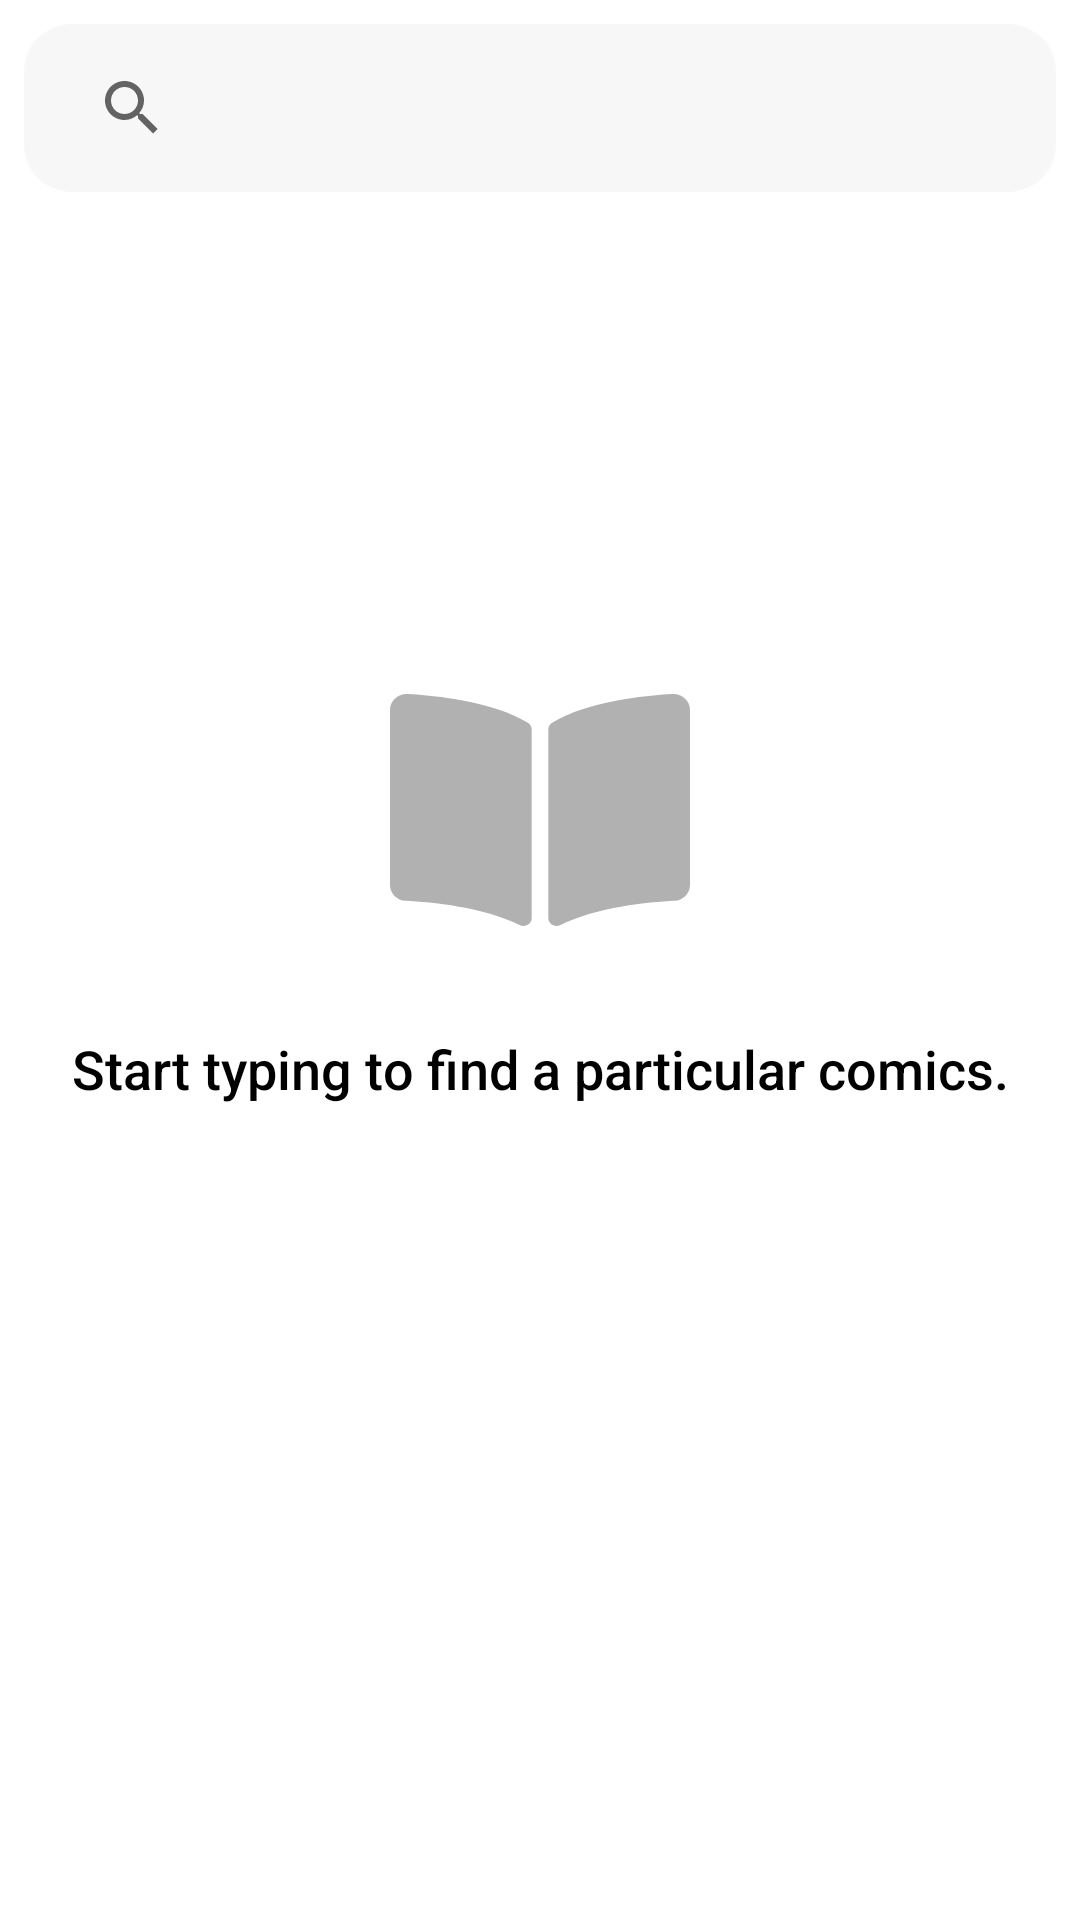

Android layout source for this screen:
<!-- AndroidManifest.xml: application theme Theme.InternApp -->
<!-- res/layout/search_fragment.xml -->
<?xml version="1.0" encoding="utf-8"?>
<layout xmlns:android="http://schemas.android.com/apk/res/android"
    xmlns:app="http://schemas.android.com/apk/res-auto"
    xmlns:tools="http://schemas.android.com/tools">

    <data>

        <variable
            name="viewModel"
            type="com.example.internapp.MainViewModel" />
    </data>

    <androidx.constraintlayout.widget.ConstraintLayout
        android:id="@+id/constraintTop"
        android:layout_width="match_parent"
        android:layout_height="match_parent"
        android:background="@color/white"
        android:padding="8dp">

        <SearchView
            android:id="@+id/svComicSearch"
            style="@style/Widget.AppCompat.Light.SearchView"
            android:layout_width="match_parent"
            android:layout_height="?attr/actionBarSize"
            android:background="@drawable/rounded_background"
            android:iconifiedByDefault="false"
            android:padding="4dp"
            android:queryBackground="@null"
            app:layout_constraintEnd_toEndOf="parent"
            app:layout_constraintStart_toStartOf="parent"
            app:layout_constraintTop_toTopOf="parent" />

        <androidx.recyclerview.widget.RecyclerView
            android:id="@+id/rvComicSearchView"
            android:layout_width="match_parent"
            android:layout_height="match_parent"
            android:layout_marginTop="?attr/actionBarSize"
            android:layout_marginBottom="16dp"
            android:background="@color/white"
            android:paddingBottom="?attr/actionBarSize"
            app:layoutManager="androidx.recyclerview.widget.GridLayoutManager"
            app:layout_constraintEnd_toEndOf="parent"
            app:layout_constraintStart_toStartOf="parent"
            app:layout_constraintTop_toBottomOf="@+id/svComicSearch"
            tools:itemCount="10"
            tools:listitem="@layout/comic_item" />

        <ImageView
            android:id="@+id/imgState"
            android:layout_width="@dimen/progress_bar_dimen"
            android:layout_height="@dimen/progress_bar_dimen"
            android:layout_marginBottom="100dp"
            android:src="@drawable/book_open_icon"
            app:layout_constraintBottom_toBottomOf="parent"
            app:layout_constraintEnd_toEndOf="parent"
            app:layout_constraintStart_toStartOf="parent"
            app:layout_constraintTop_toTopOf="parent" />

        <TextView
            android:id="@+id/tvInfo"
            android:layout_width="wrap_content"
            android:layout_height="wrap_content"
            android:layout_marginTop="24dp"
            android:fontFamily="sans-serif-medium"
            android:gravity="center_horizontal"
            android:lineSpacingExtra="0sp"
            android:text="@string/search_start"
            android:textColor="@color/black"
            android:textSize="18sp"
            android:textStyle="normal"
            app:layout_constraintEnd_toEndOf="parent"
            app:layout_constraintStart_toStartOf="parent"
            app:layout_constraintTop_toBottomOf="@+id/imgState"
            tools:text="Start typing to find a particular comics." />

        <ProgressBar
            android:id="@+id/pbSearch"
            android:layout_width="@dimen/progress_bar_dimen"
            android:layout_height="@dimen/progress_bar_dimen"
            android:theme="@style/ProgressBarStyle"
            android:visibility="gone"
            app:layout_constraintBottom_toBottomOf="parent"
            app:layout_constraintEnd_toEndOf="parent"
            app:layout_constraintStart_toStartOf="parent"
            app:layout_constraintTop_toTopOf="parent" />
    </androidx.constraintlayout.widget.ConstraintLayout>
</layout>
<!-- res/layout/comic_item.xml (included above) -->
<?xml version="1.0" encoding="utf-8"?>
<layout>

    <androidx.cardview.widget.CardView xmlns:android="http://schemas.android.com/apk/res/android"
        xmlns:app="http://schemas.android.com/apk/res-auto"
        xmlns:tools="http://schemas.android.com/tools"
        android:layout_width="match_parent"
        android:layout_height="wrap_content"
        android:layout_marginHorizontal="16dp"
        android:layout_marginVertical="8dp"
        android:background="@color/white"
        app:cardCornerRadius="8dp">

        <androidx.constraintlayout.widget.ConstraintLayout
            android:id="@+id/comicConstraint"
            android:layout_width="match_parent"
            android:layout_height="174dp"
            android:paddingEnd="9dp"
            android:paddingRight="9dp">

            <ImageView
                android:id="@+id/comic_item_imageView"
                android:layout_width="115dp"
                android:layout_height="174dp"
                android:layout_marginRight="8dp"
                android:contentDescription="@string/details"
                app:layout_constraintBottom_toBottomOf="parent"
                app:layout_constraintStart_toStartOf="parent"
                app:layout_constraintTop_toTopOf="parent"
                tools:src="@tools:sample/backgrounds/scenic" />

            <TextView
                android:id="@+id/comicTitle"
                style="@style/ComicItemTextStyle"
                app:layout_constraintHorizontal_bias="0.0"
                app:layout_constraintRight_toRightOf="parent"
                app:layout_constraintStart_toEndOf="@+id/comic_item_imageView"
                app:layout_constraintTop_toTopOf="parent"
                tools:text="@string/search_error" />

            <TextView
                android:id="@+id/comicAuthors"
                style="@style/ComicItemTextStyle3"
                app:layout_constraintHorizontal_bias="0.0"
                app:layout_constraintLeft_toRightOf="@+id/comic_item_imageView"
                app:layout_constraintRight_toRightOf="parent"
                app:layout_constraintTop_toBottomOf="@+id/comicTitle"
                tools:text="@string/search_error" />

            <TextView
                android:id="@+id/comicDescription"
                style="@style/ComicItemTextStyle4"
                app:layout_constraintHorizontal_bias="0.0"
                app:layout_constraintLeft_toRightOf="@+id/comic_item_imageView"
                app:layout_constraintRight_toRightOf="@+id/comicConstraint"
                app:layout_constraintTop_toBottomOf="@id/comicAuthors"
                tools:text="@string/search_error" />
        </androidx.constraintlayout.widget.ConstraintLayout>
    </androidx.cardview.widget.CardView>
</layout>
<!-- resources referenced by this layout -->
<resources>
  <color name="black">#000000</color>
  <color name="white">#FFFFFF</color>
  <dimen name="progress_bar_dimen">100dp</dimen>
  <!-- drawable rounded_background (drawable) -->
  <?xml version="1.0" encoding="utf-8"?>
  <shape xmlns:android="http://schemas.android.com/apk/res/android">
      <solid android:color="@color/white_two" />
      <corners android:radius="16dp"/>
  </shape>
  <string name="details">Details</string>
  <string name="search_error">There is not comic book “%s” in our library. Check the spelling and try again.</string>
  <string name="search_start">Start typing to find a particular comics.</string>
  <style name="ComicItemTextStyle" parent="TextStyle">
          <item name="android:layout_width">0dp</item>
          <item name="android:layout_height">wrap_content</item>
          <item name="android:ellipsize">end</item>
          <item name="android:lines">1</item>
      </style>
  <style name="ComicItemTextStyle3" parent="TextStyle3">
          <item name="android:layout_width">0dp</item>
          <item name="android:layout_height">wrap_content</item>
          <item name="android:ellipsize">end</item>
          <item name="android:ems">10</item>
          <item name="android:lines">1</item>
      </style>
  <style name="ComicItemTextStyle4" parent="TextStyle4">
          <item name="android:layout_width">0dp</item>
          <item name="android:layout_height">wrap_content</item>
          <item name="android:ellipsize">end</item>
          <item name="android:maxLines">6</item>
      </style>
  <style name="ProgressBarStyle">
          <item name="colorAccent">@color/strawberry</item>
      </style>
  <style name="Theme.InternApp" parent="Theme.MaterialComponents.DayNight.DarkActionBar">
          
          <item name="colorPrimary">@color/strawberry</item>
          <item name="colorPrimaryVariant">@color/grey42</item>
          <item name="colorOnPrimary">@color/white</item>
          
          <item name="colorSecondary">@color/teal_200</item>
          <item name="colorSecondaryVariant">@color/teal_700</item>
          <item name="colorOnSecondary">@color/black</item>
          
          <item name="android:statusBarColor" tools:targetApi="l">?attr/colorPrimaryVariant</item>
          
      </style>
  <color name="brown_grey">#B1B1B1</color>
  <color name="white_two">#F7F7F7</color>
  <style name="TextStyle">
          <item name="android:fontFamily">sans-serif</item>
          <item name="android:textStyle">bold</item>
          <item name="android:textSize">24sp</item>
          <item name="android:lineSpacingExtra">-6sp</item>
          <item name="android:textColor">@color/black</item>
      </style>
  <style name="TextStyle3">
          <item name="android:fontFamily">sans-serif</item>
          <item name="android:textStyle">normal</item>
          <item name="android:textSize">11sp</item>
          <item name="android:textColor">@color/very_light_pink</item>
      </style>
  <style name="TextStyle4">
          <item name="android:fontFamily">sans-serif</item>
          <item name="android:textStyle">normal</item>
          <item name="android:textSize">12sp</item>
          <item name="android:lineSpacingExtra">6sp</item>
          <item name="android:textColor">@color/black</item>
      </style>
  <color name="strawberry">#F33335</color>
  <color name="grey42">#424242</color>
  <color name="teal_200">#FF03DAC5</color>
  <color name="teal_700">#FF018786</color>
  <color name="very_light_pink">#C4C4C4</color>
</resources>
